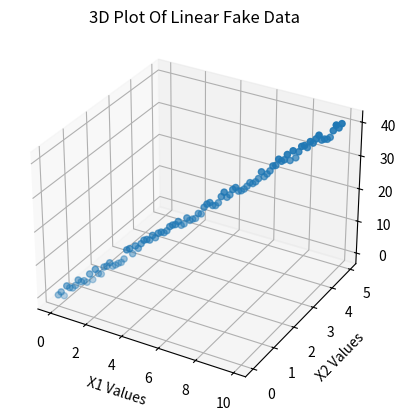

This figure's Python source: (Note: this script raises an exception after producing the figure.)
import matplotlib.pyplot as plt
from mpl_toolkits.mplot3d import Axes3D
import random

num_pts = 100
div1 = num_pts / 10
div2 = num_pts / 5
X = [[x/div1 for x in range(num_pts)], 
     [x/div2 for x in range(num_pts)]]
Y = [0 for _ in range(num_pts)]

for i in range(len(X[0])):
    # print(X[0][i], X[1][i])
    Y[i] = (2.0 * X[0][i] +
        4.0 * X[1][i] +
        (random.random() - 0.5) * 3)
 
fig = plt.figure()
ax = plt.axes(projection='3d')
 
ax.scatter3D(X[0], X[1], Y)
ax.set_xlabel('X1 Values')
ax.set_ylabel('X2 Values')
ax.set_zlabel('Y Values')
ax.set_title('3D Plot Of Linear Fake Data')
 
plt.show()

with open('./1_Fake_Data_Creation/dbl_feature_linear_data.csv', 'w') as f:
    for i in range(len(X[0])):
        this_line = f'{X[0][i]}, {X[1][i]}, {Y[i]}\n'
        f.write(this_line)
